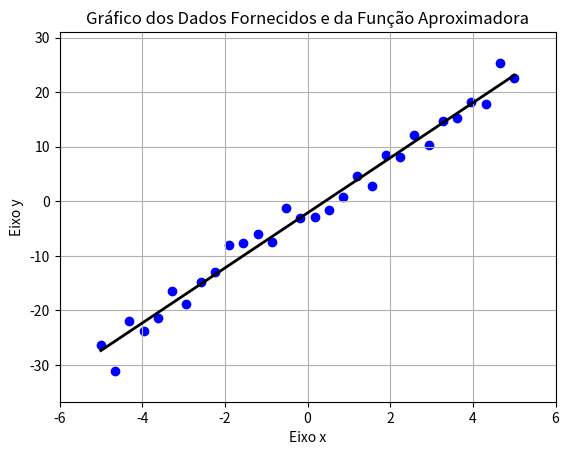

Here is the Python script that generated this plot:
import numpy as np
import matplotlib.pyplot as plt
import sympy as sp

# Gerador de Pontos para Teste
rng = np.random.default_rng()
x = np.linspace(-5, 5, 30)
y_true = 5*x - 2
y = y_true + rng.normal(0, 2, size=x.shape)  # desvio padrão 2

x_lista = x.tolist()
y_lista = y.tolist()

# Função de Ajuste Polinomial
def ajuste_polinomial(valores_x:list, valores_y:list, grau:int):

    # Construção da Matriz de Vandermonde
    matriz_list = []

    for valor in valores_x:
        linha = []
        for i in range(grau + 1):
            linha.append(valor**i)
        matriz_list.append(linha)

    x_matriz = np.array(matriz_list)
    
    # Construção da Matriz dos Valores de y

    y_list = []

    for valor in valores_y:
        y_list.append(valor)

    y_list = np.array(y_list)

    # Construção da Matriz de Parâmetros

    matriz_T = x_matriz.T

    coeficientes_list = np.linalg.solve(matriz_T @ x_matriz, matriz_T @ y_list)

    # Função Polinomial Aproximadora

    x = sp.Symbol("x")
    expr = 0

    for i in range(len(coeficientes_list)):
        expr += coeficientes_list[i]*x**i
    
    print(f"Função Polinomial Aproximadora {expr}")

    # Plotando o Gráfico

    f = sp.lambdify(x, expr, "numpy")
    x_func = np.linspace(min(valores_x), max(valores_x), 200)
    y_func = f(x_func)

    plt.scatter(valores_x, valores_y, color="blue", marker="o", label="Dados Fornecidos")
    plt.plot(x_func, y_func, color="black", linewidth=2, label="Função Aproximadora")

    plt.title("Gráfico dos Dados Fornecidos e da Função Aproximadora")
    plt.xlabel("Eixo x")
    plt.ylabel("Eixo y")
    plt.margins(x=0.1, y=0.1)
    plt.grid(True)
    plt.show()

# Teste
ajuste_polinomial(x_lista, y_lista, 1)
